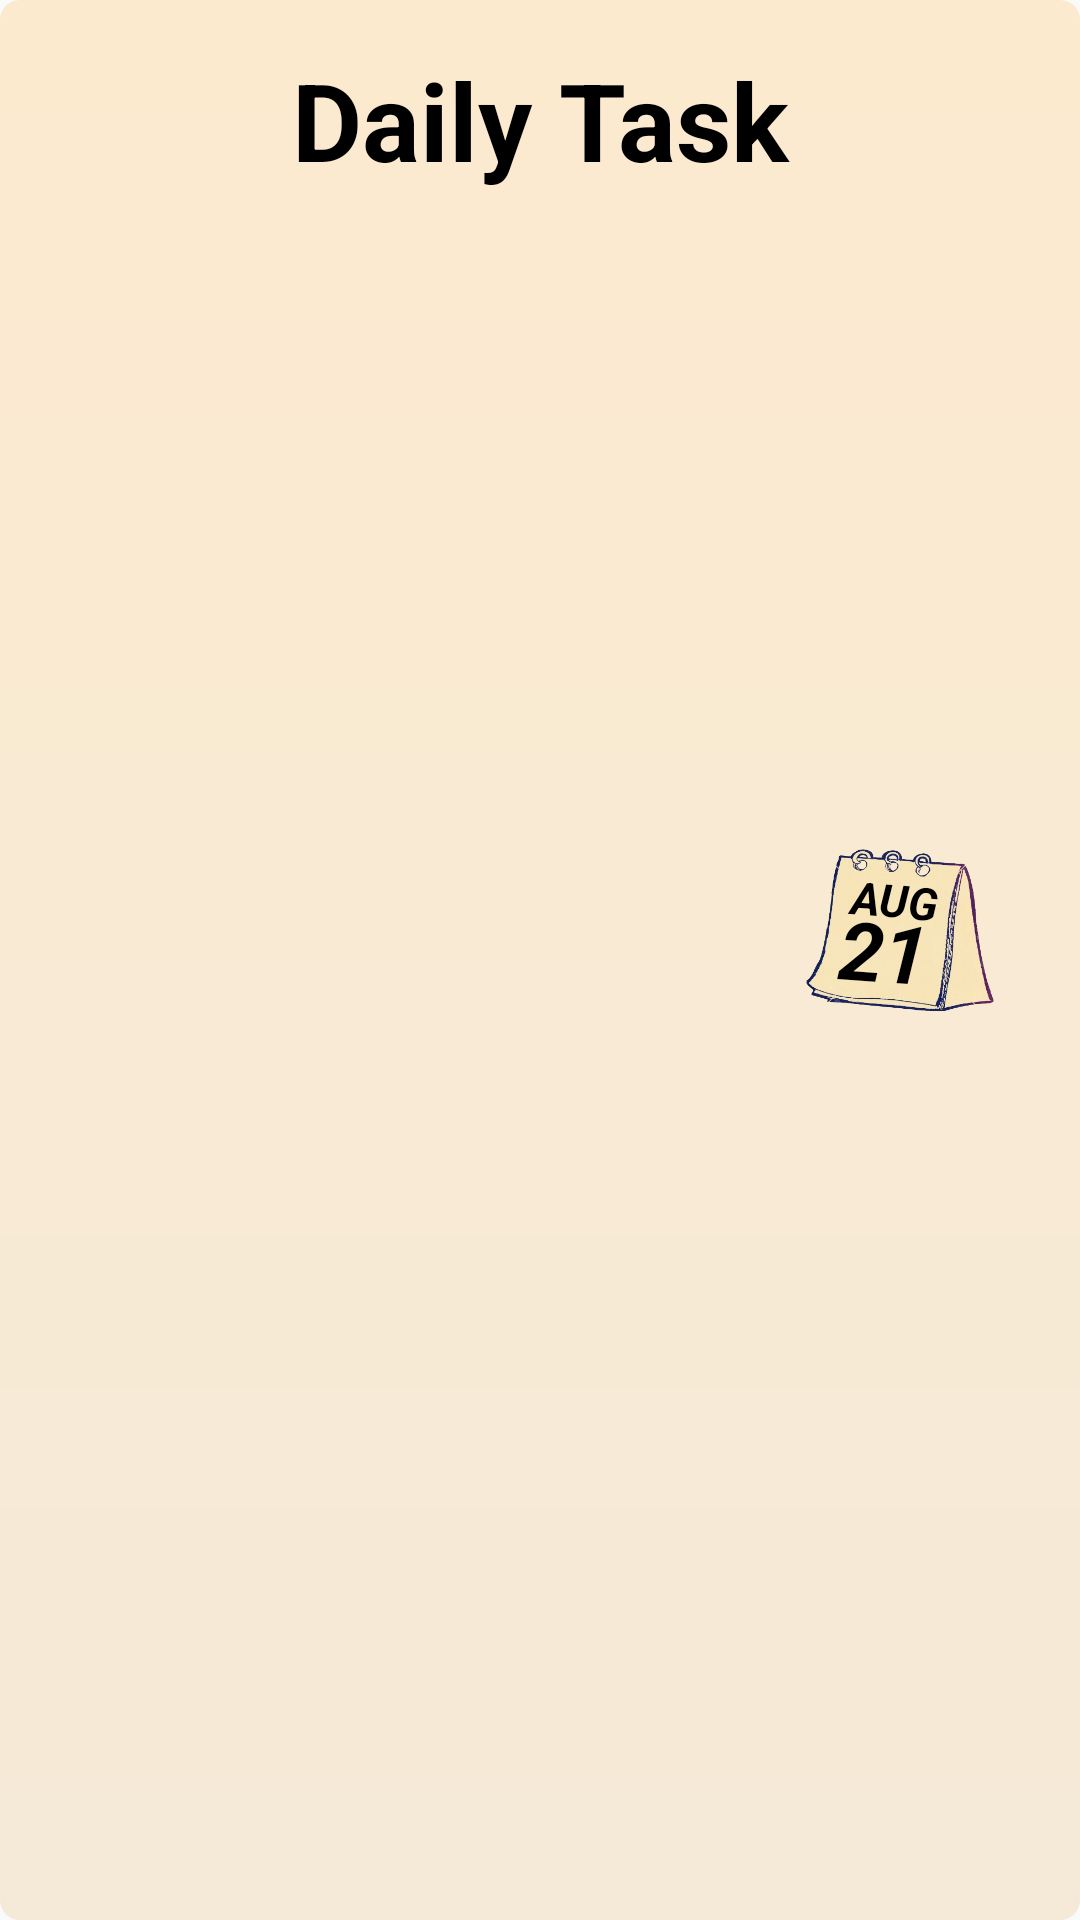

Reconstruct the res/layout file that produces this screen, plus the resources it refers to.
<!-- AndroidManifest.xml: application theme AppTheme -->
<!-- res/layout/activity_task_overview.xml -->
<?xml version="1.0" encoding="utf-8"?>
<LinearLayout xmlns:android="http://schemas.android.com/apk/res/android"
    xmlns:tools="http://schemas.android.com/tools"
    android:layout_width="match_parent"
    android:layout_height="match_parent"
    android:background="@drawable/taskcreator_backgound"
    android:orientation="vertical">

    <RelativeLayout
        android:layout_width="match_parent"
        android:layout_height="70dp"
        android:gravity="center"
        android:orientation="horizontal">

        <TextView
            android:id="@+id/activityTitleText"
            android:layout_width="match_parent"
            android:layout_height="wrap_content"
            android:layout_centerInParent="true"
            android:text="@string/daily_task"
            android:textAlignment="center"
            android:textColor="@color/black"
            android:textSize="36sp"
            android:textStyle="bold" />
    </RelativeLayout>

    <RelativeLayout
        android:layout_width="match_parent"
        android:layout_height="match_parent">


        <Button
            android:id="@+id/bt_cancel"
            android:layout_width="wrap_content"
            android:layout_height="wrap_content"
            android:layout_alignParentBottom="true"
            android:layout_marginBottom="5dp"
            android:text="Cancel"
            android:visibility="gone" />

        <TextView
            android:id="@+id/tv_sum"
            android:layout_width="wrap_content"
            android:layout_height="wrap_content"
            android:layout_alignParentBottom="true"
            android:layout_centerHorizontal="true"
            android:layout_marginBottom="15dp"
            android:layout_weight="1"
            android:gravity="center"
            android:text="TextView"
            android:textColor="@color/black"
            android:textSize="12dp"
            android:visibility="gone" />

        <Button
            android:id="@+id/bt_delete"
            android:layout_width="wrap_content"
            android:layout_height="wrap_content"

            android:layout_alignParentBottom="true"
            android:layout_alignParentEnd="true"
            android:layout_marginBottom="5dp"
            android:layout_marginRight="2dp"
            android:text="Delete"
            android:visibility="gone" />


        <LinearLayout
            android:layout_width="match_parent"
            android:layout_height="match_parent"
            android:baselineAligned="false"
            android:orientation="vertical">

            <ListView
                android:id="@+id/taskList"
                android:layout_width="match_parent"
                android:layout_height="match_parent"
                android:layout_weight="9"
                android:descendantFocusability="blocksDescendants" />

            <Button
                android:id="@+id/addingTaskBtn"
                android:layout_width="50dp"
                android:layout_height="50dp"
                android:layout_gravity="center"
                android:background="@drawable/add" />

        </LinearLayout>

        <FrameLayout
            android:layout_width="70dp"
            android:layout_height="70dp"
            android:layout_marginLeft="260dp"
            android:layout_marginTop="200dp">

            <ImageButton
                android:id="@+id/showCalender"
                android:layout_width="70dp"
                android:layout_height="70dp"
                android:background="@drawable/cal_btn"
                tools:ignore="ContentDescription" />

            <TextView
                android:id="@+id/calMonth"
                android:layout_width="match_parent"
                android:layout_height="wrap_content"
                android:layout_marginTop="3dp"
                android:gravity="center_horizontal"
                android:paddingEnd="3dp"
                android:paddingTop="11.9dp"
                android:rotation="4.2"
                android:text="AUG"
                android:textColor="#000000"
                android:textSize="15sp"
                android:textStyle="bold|italic"
                tools:ignore="HardcodedText,RtlSymmetry" />

            <TextView
                android:id="@+id/calDay"
                android:layout_width="match_parent"
                android:layout_height="wrap_content"
                android:layout_marginTop="3dp"
                android:gravity="center"
                android:paddingEnd="9dp"
                android:paddingTop="21dp"
                android:rotation="4.2"
                android:text="21"
                android:textColor="#000000"
                android:textSize="27sp"
                android:textStyle="bold|italic"
                tools:ignore="HardcodedText,RtlSymmetry" />
        </FrameLayout>
    </RelativeLayout>

</LinearLayout>
<!-- resources referenced by this layout -->
<resources>
  <color name="black">#000000</color>
  <!-- drawable cal_btn: png bitmap (drawable, 131971 bytes) -->
  <!-- drawable taskcreator_backgound (drawable) -->
  <?xml version="1.0" encoding="utf-8"?>
  <shape xmlns:android="http://schemas.android.com/apk/res/android"
      android:shape="rectangle">
  
      <corners
          android:bottomLeftRadius="20px"
          android:bottomRightRadius="20px"
          android:topLeftRadius="20px"
          android:topRightRadius="20px" />
      <padding
          android:bottom="5dp"
          android:left="5dp"
          android:right="5dp"
          android:top="5dp" />
      <gradient android:angle="-45"
          android:startColor="@color/background_color"
         android:endColor="#f5ead8" />
  </shape>
  <string name="daily_task">Daily Task</string>
  <style name="AppTheme" parent="Theme.AppCompat.Light.NoActionBar">
          
          <item name="colorPrimary">@color/colorPrimary</item>
          
          <item name="colorPrimaryDark">@color/gray</item>
          <item name="colorAccent">@color/black</item>
          <item name="alertDialogTheme">@style/Theme.AppCompat.Light.Dialog.Alert.Self</item>
      </style>
  <color name="background_color">#fceacf</color>
  <color name="colorPrimary">#3f51b5</color>
  <color name="gray">#9E9E9E</color>
  <style name="Theme.AppCompat.Light.Dialog.Alert.Self" parent="@style/Theme.AppCompat.Light.Dialog.Alert">
          
          <item name="colorPrimary">@color/colorPrimary</item>
          <item name="colorAccent">@color/black</item>
      </style>
</resources>
